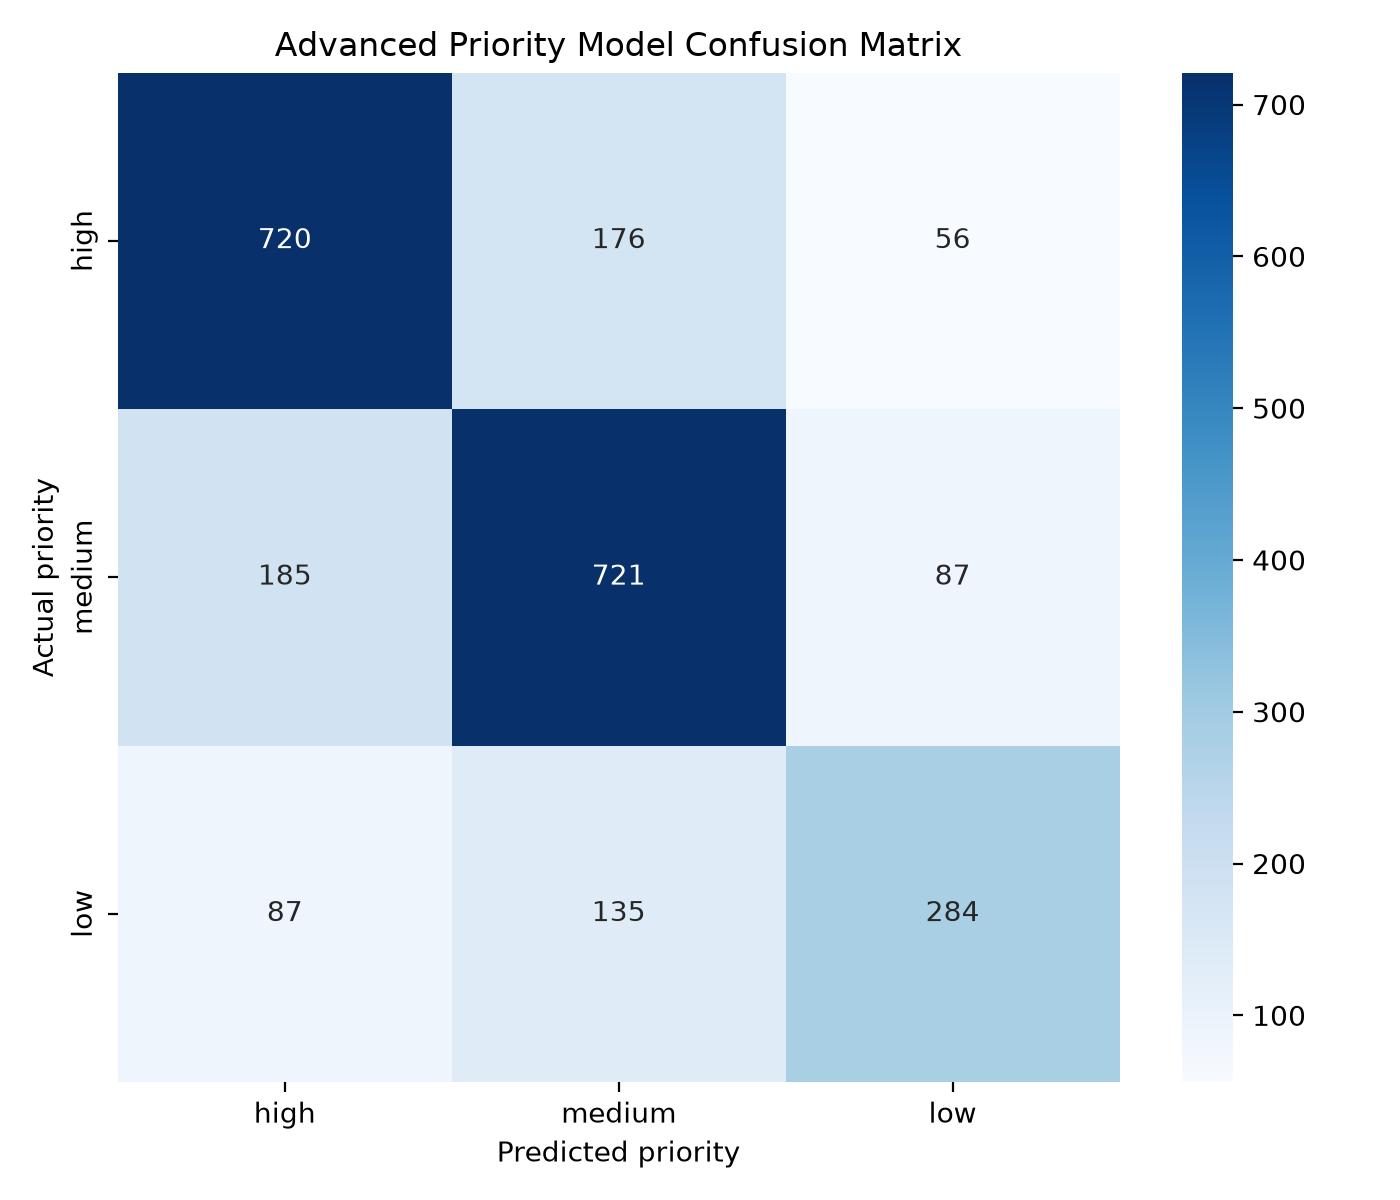

Data behind this chart, as committed beside it:
, high, medium, low
high, 720, 176, 56
medium, 185, 721, 87
low, 87, 135, 284
